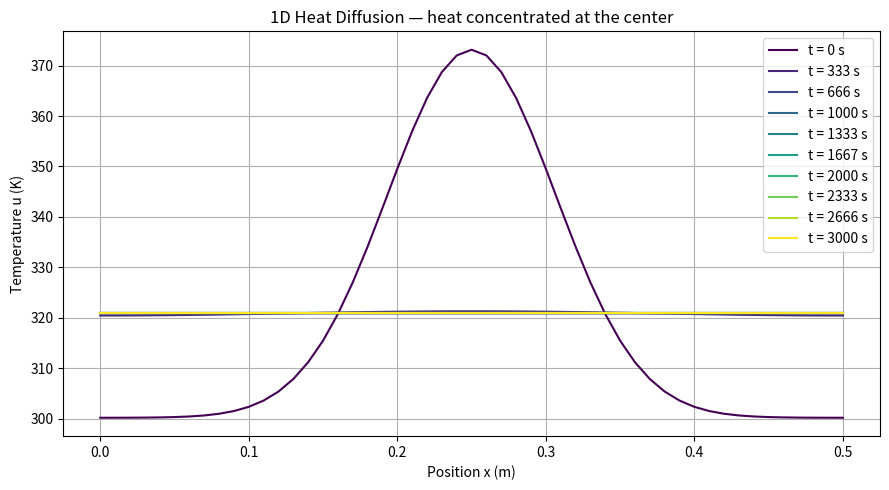

Generate this figure with matplotlib:
# Simulasi difusi panas 1D pada kawat aluminium alloy
# Panjang 50 cm, k = 200 W/(m K), rho = 2.7e3 kg/m^3, c = 900 J/(kg K)
#
# Versi "centered heat":
#   Berbeda dari heat-rod.py, panas awal dipusatkan di TENGAH kawat,
#   dan KEDUA ujung bersifat adiabatik (Neumann), sehingga total panas
#   di dalam kawat tetap kekal selama simulasi.
#
# Persamaan:  u_t = beta * u_xx + g(t),   beta = k / (rho c)
# Skema:      FTCS eksplisit

import numpy as np
import matplotlib.pyplot as plt

# Parameter material
k = 200.0          # konduktivitas termal [W/(m K)]
rho = 2.7e3        # densitas [kg/m^3]
c = 900.0          # kapasitas panas spesifik [J/(kg K)]

# Parameter ruang dan waktu
L = 0.5            # panjang kawat [m]
dx = 0.01          # jarak antar grid [m]
tf = 3000.0        # waktu akhir simulasi [s]

# Parameter fisika
beta = k / (rho * c)                  # difusivitas termal [m^2/s]
Nx = int(round(L / dx)) + 1           # jumlah titik grid
x = np.linspace(0.0, L, Nx)

# Langkah waktu dipilih dari angka difusi target r = beta*dt/dx^2.
# Skema eksplisit stabil untuk r <= 0.5.
r_target = 0.25
Nt = int(round(tf / (r_target * dx**2 / beta)))
dt = tf / Nt                          # agar waktu akhir tepat sama dengan tf
r = beta * dt / dx**2
assert r <= 0.5, f"Skema tidak stabil: r = {r:.3f} > 0.5"

# Kondisi awal: hotspot Gaussian di tengah kawat
T_ambient = 300.15    # 27 C
T_hot = 373.15        # 100 C, puncak di tengah kawat
w = 0.08              # lebar hotspot [m]

def g(t):
    """Suku sumber panas internal [K/s] (0 = tidak ada sumber)."""
    return 0.0

u = T_ambient + (T_hot - T_ambient) * np.exp(-((x - L / 2.0) / w) ** 2)
u_old = u.copy()

# Simpan beberapa snapshot agar grafik mudah dibaca
n_snapshots = 10
snapshot_steps = set(np.linspace(0, Nt, n_snapshots).astype(int))
snapshots = []

# Iterasi waktu
for n in range(Nt + 1):
    t = n * dt

    if n in snapshot_steps:
        snapshots.append((t, u_old.copy()))

    if n == Nt:
        break

    u_new = np.empty_like(u_old)

    # Batas kiri (Neumann / adiabatik) dengan ghost node
    u_new[0] = (u_old[0]
                + 2.0 * r * (u_old[1] - u_old[0])
                + g(t) * dt)

    # Titik interior (FTCS)
    for i in range(1, Nx - 1):
        u_new[i] = (u_old[i]
                    + r * (u_old[i + 1] - 2.0 * u_old[i] + u_old[i - 1])
                    + g(t) * dt)

    # Batas kanan (Neumann / adiabatik) dengan ghost node
    u_new[Nx - 1] = (u_old[Nx - 1]
                     + 2.0 * r * (u_old[Nx - 2] - u_old[Nx - 1])
                     + g(t) * dt)

    u_old = u_new

# Cek kekekalan panas. Gunakan rata-rata berbobot (aturan trapesium),
# karena titik batas mewakili setengah volume kontrol.
def mean_temperature(profile):
    # dx/L = 1/(Nx - 1) untuk grid seragam
    return (0.5 * profile[0] + profile[1:-1].sum() + 0.5 * profile[-1]) / (Nx - 1)

print(f"Rata-rata suhu awal  : {mean_temperature(u):.3f} K")
print(f"Rata-rata suhu akhir : {mean_temperature(u_old):.3f} K")
print(f"Selisih              : {abs(mean_temperature(u_old) - mean_temperature(u)):.3e} K")

# Plot snapshot dengan warna yang berbeda
colors = plt.cm.viridis(np.linspace(0.0, 1.0, len(snapshots)))
fig, ax = plt.subplots(figsize=(9, 5))
for (t, profile), color in zip(snapshots, colors):
    ax.plot(x, profile, color=color, label=f"t = {t:.0f} s")

ax.set_xlabel("Position x (m)")
ax.set_ylabel("Temperature u (K)")
ax.set_title("1D Heat Diffusion — heat concentrated at the center")
ax.grid(True)
ax.legend()
fig.tight_layout()
plt.show()
